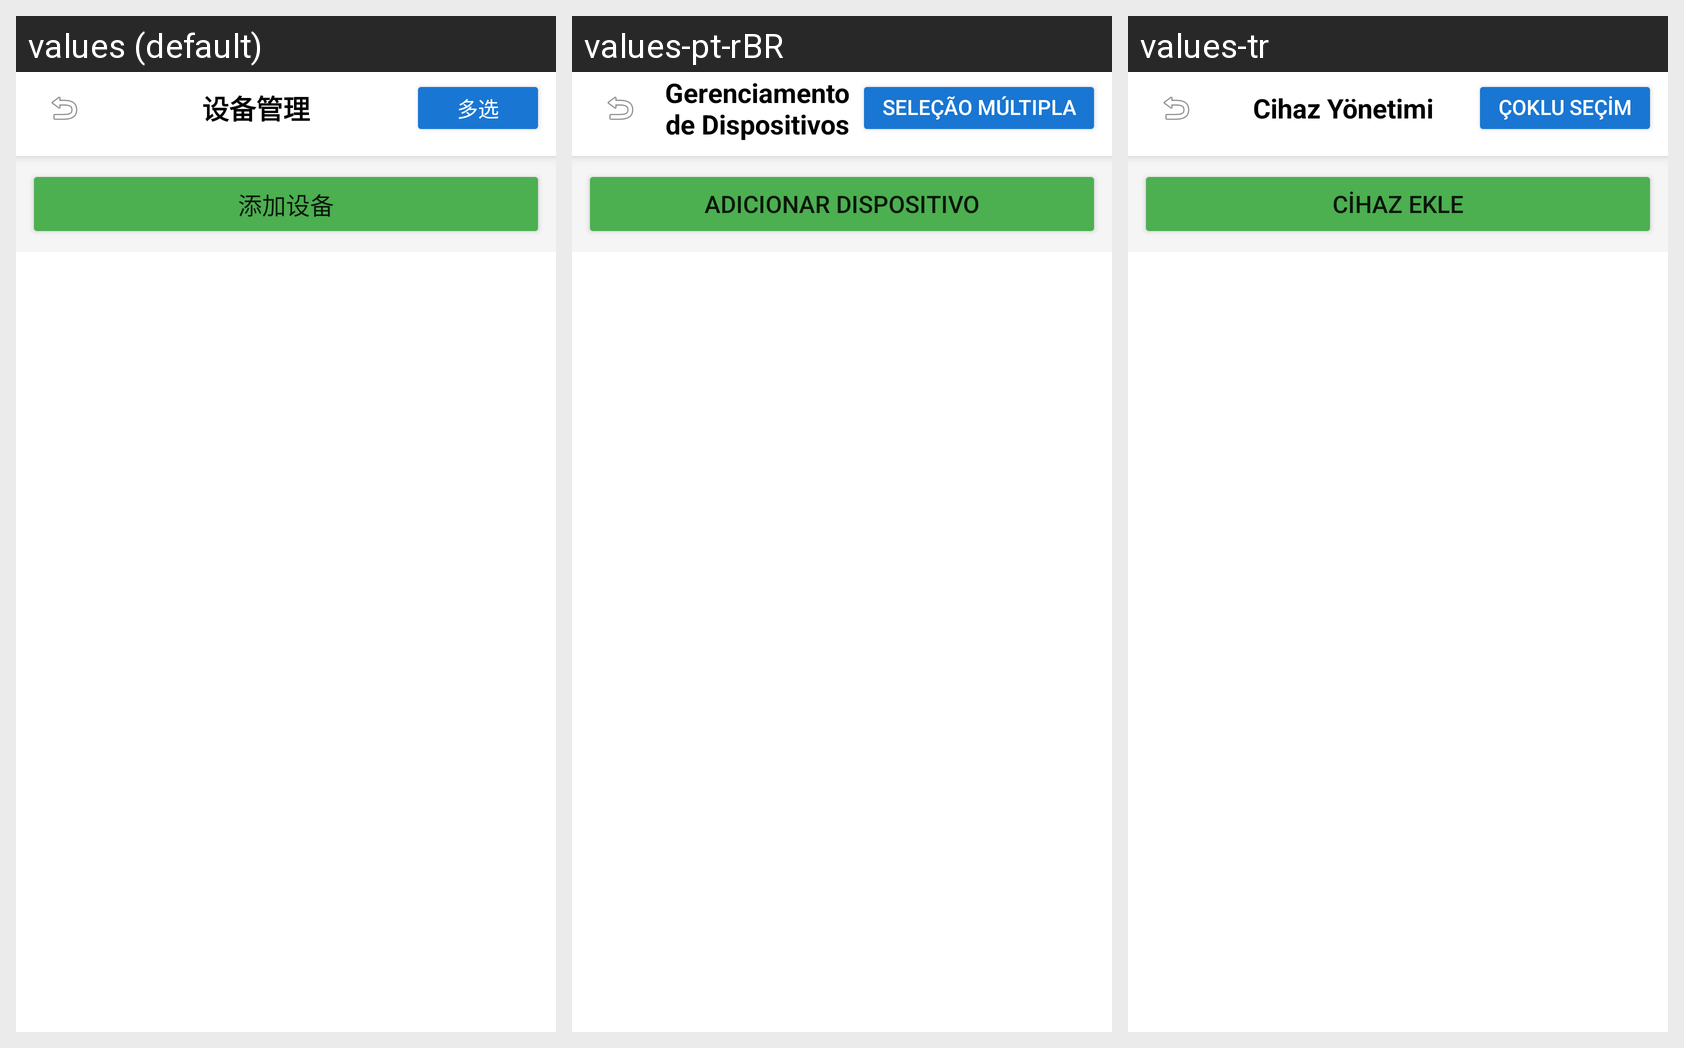

The same Android screen rendered under several of its app's locales, left to right. List the strings drawn on it with the default value and each locale's translation.
Android screen res/layout/activity_device_list.xml rendered under 3 locales, left to right: values (default), values-pt-rBR, values-tr. Device: Nexus 5 (rendered at 1080×1920; each locale shown at half size, 540×960, under a caption strip naming it); theme Theme.RockiotTag.NoActionBar.
Other locales in the repository, not shown: values-en, values-hi, values-ru.
Strings drawn on this screen, with the default value and each locale's value (text and hints the layout hard-codes, and strings that could not be matched under every locale, appear in the picture but are not listed):

device_management
  values: 设备管理
  values-pt-rBR: Gerenciamento de Dispositivos
  values-tr: Cihaz Yönetimi

multi_select
  values: 多选
  values-pt-rBR: Seleção múltipla
  values-tr: Çoklu seçim

add_device
  values: 添加设备
  values-pt-rBR: Adicionar Dispositivo
  values-tr: Cihaz Ekle
